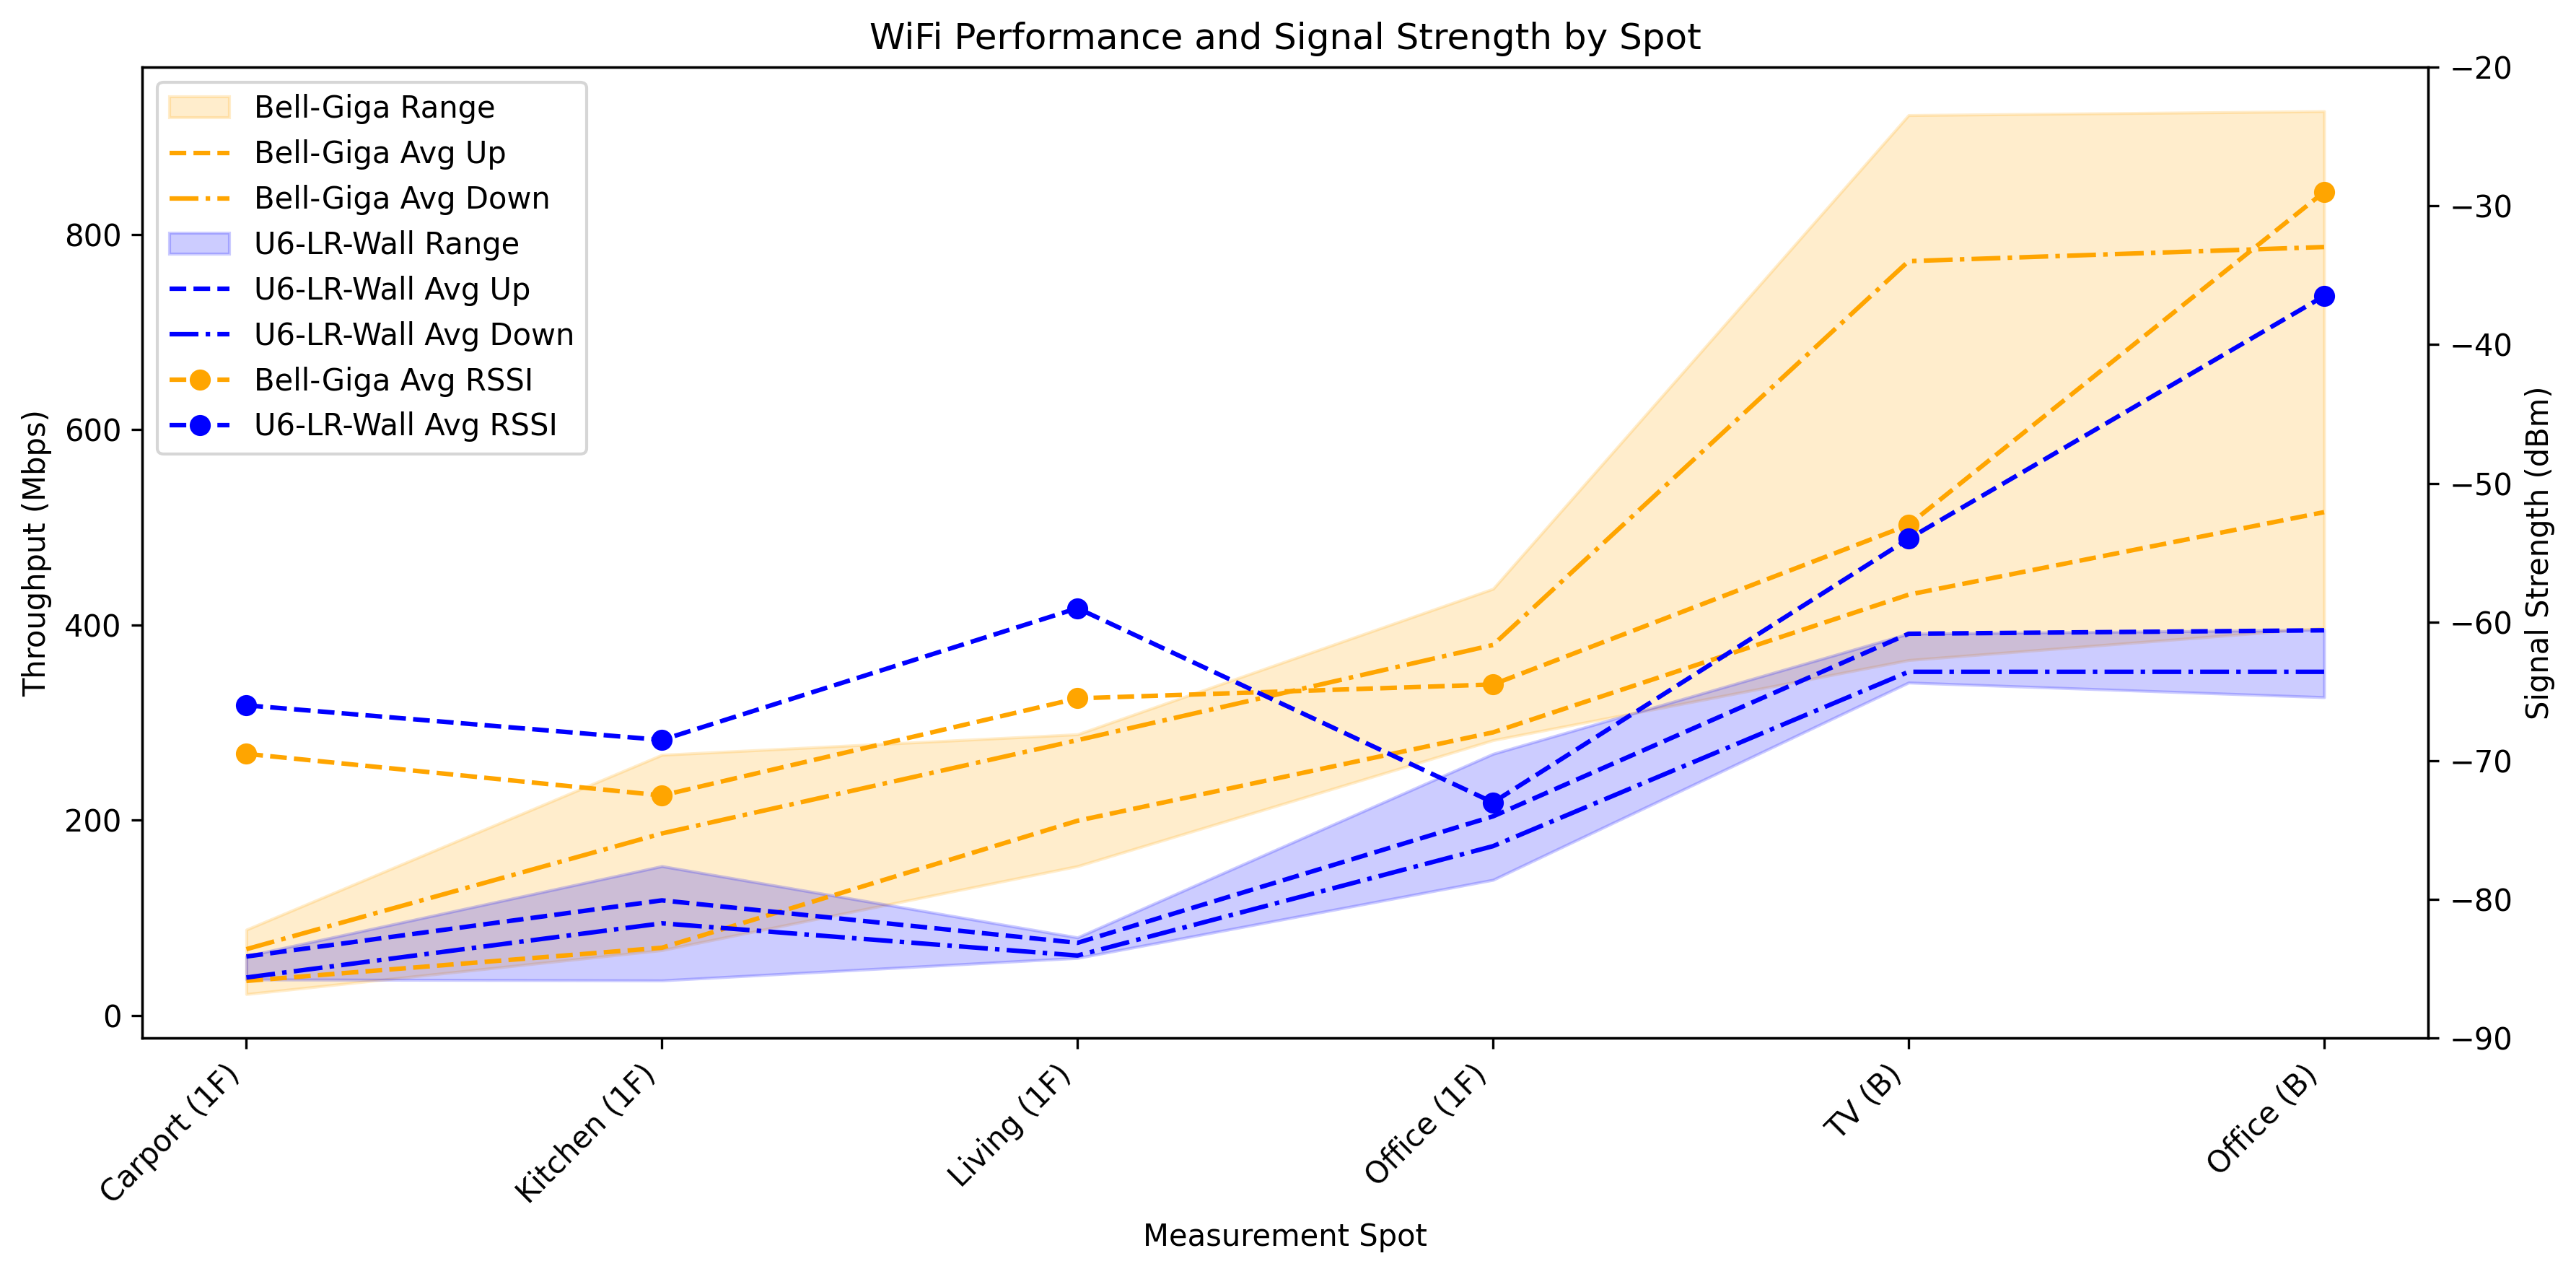

Source data for this figure (header and first rows):
Spot, Router, Client, Signal dBm, Down ↓Mbps, Up ↑ Mbps
Carport (1F), Bell-Giga, Ipad Air 4, -63, 48, 22
Kitchen (1F), Bell-Giga, Ipad Air 4, -71, 267, 67
Living (1F), Bell-Giga, Ipad Air 4, -67, 276, 153
Office (1F), Bell-Giga, Ipad Air 4, -64, 437, 282
TV (B), Bell-Giga, Ipad Air 4, -48, 623, 498
Office (B), Bell-Giga, Ipad Air 4, -29, 648, 634
Carport (1F), Bell-Giga, Pixel 6, -76, 88, 49
Kitchen (1F), Bell-Giga, Pixel 6, -74, 106, 72
Living (1F), Bell-Giga, Pixel 6, -64, 288, 246
Office (1F), Bell-Giga, Pixel 6, -65, 322, 298
TV (B), Bell-Giga, Pixel 6, -58, 922, 364
Office (B), Bell-Giga, Pixel 6, -29, 926, 397
Carport (1F), U6-LR-Wall, Ipad Air 4, -64, 41, 60
Kitchen (1F), U6-LR-Wall, Ipad Air 4, -75, 153, 149
Living (1F), U6-LR-Wall, Ipad Air 4, -58, 59, 69
Office (1F), U6-LR-Wall, Ipad Air 4, -75, 139, 140
TV (B), U6-LR-Wall, Ipad Air 4, -55, 341, 391
Office (B), U6-LR-Wall, Ipad Air 4, -41, 326, 394
Carport (1F), U6-LR-Wall, Pixel 6, -68, 37, 61
Kitchen (1F), U6-LR-Wall, Pixel 6, -62, 36, 87
Living (1F), U6-LR-Wall, Pixel 6, -60, 64, 80
Office (1F), U6-LR-Wall, Pixel 6, -71, 208, 268
TV (B), U6-LR-Wall, Pixel 6, -53, 363, 391
Office (B), U6-LR-Wall, Pixel 6, -32, 378, 395
